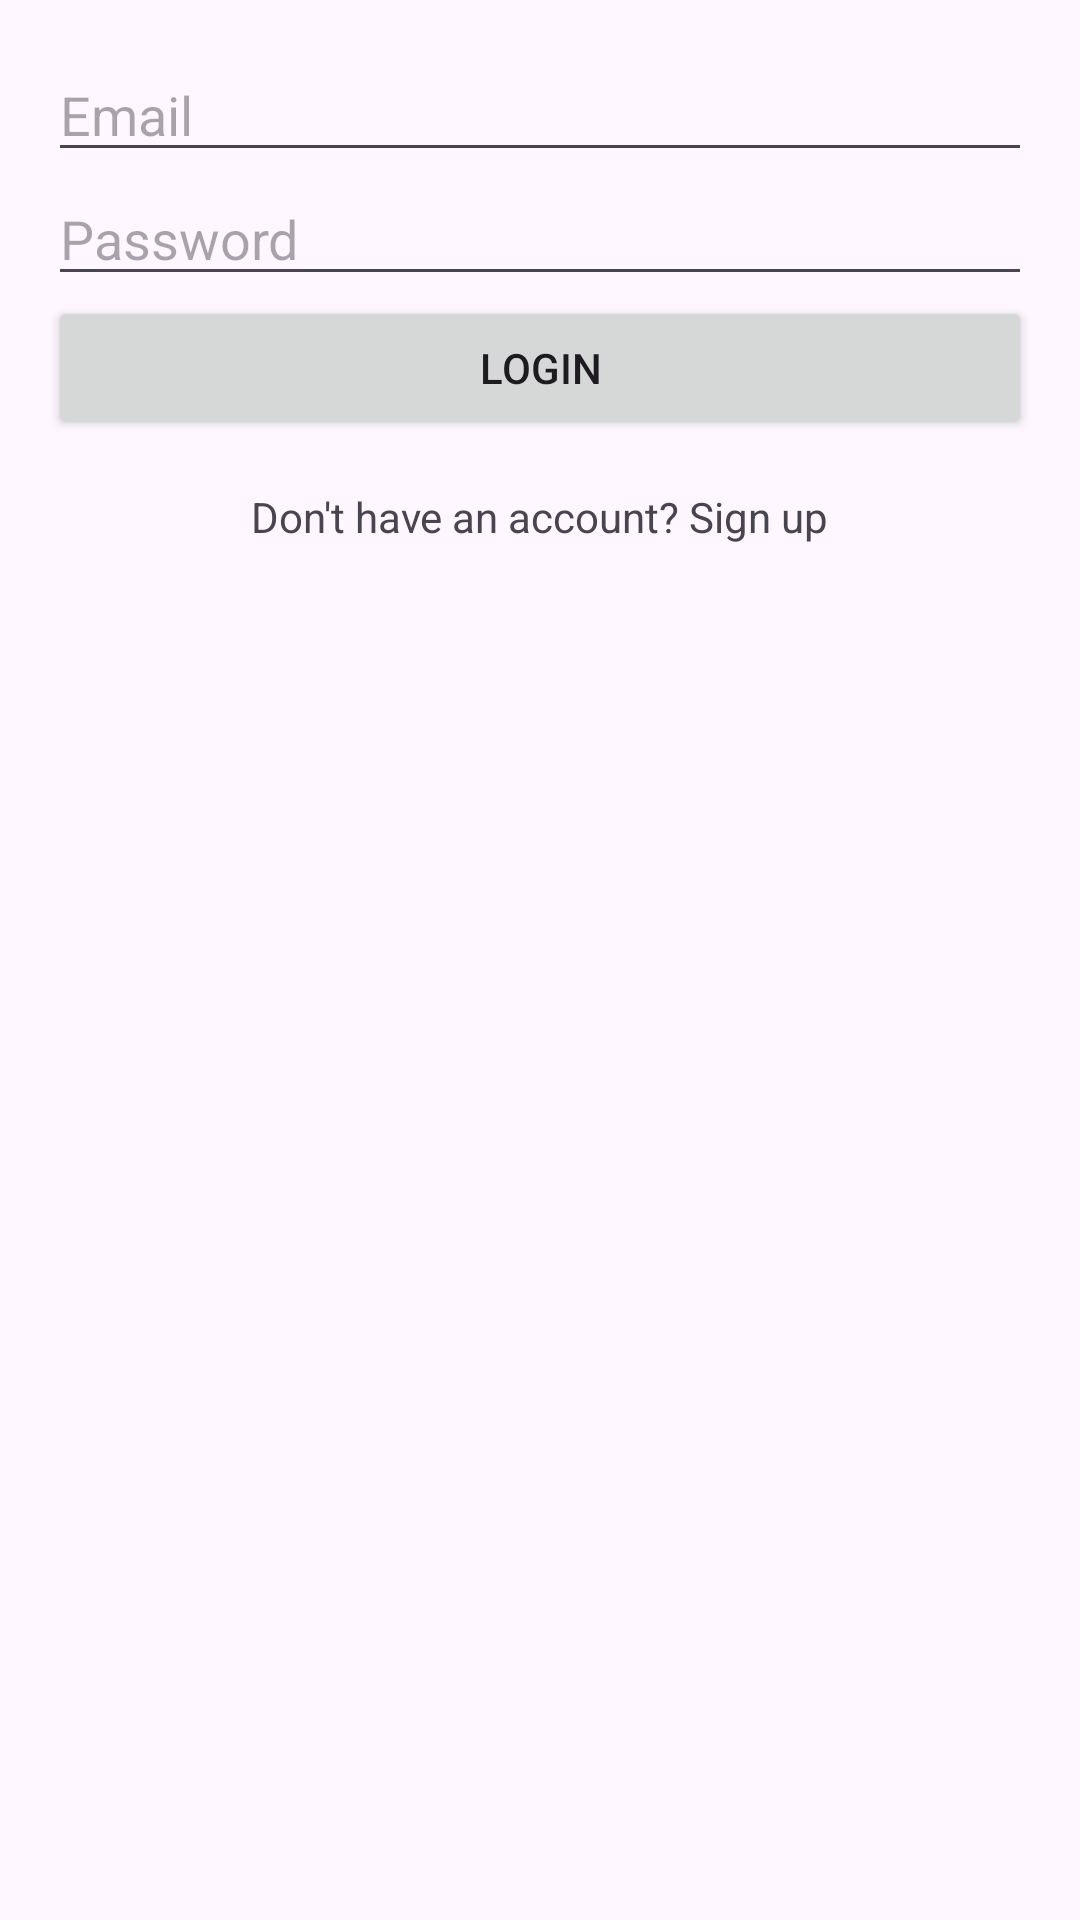

Write the Android layout XML for this screen, with the resource values it uses.
<!-- AndroidManifest.xml: application theme Theme.BookBazar -->
<!-- res/layout/auth_login.xml -->
<?xml version="1.0" encoding="utf-8"?>
<LinearLayout xmlns:android="http://schemas.android.com/apk/res/android"
    android:layout_width="match_parent"
    android:layout_height="match_parent"
    android:orientation="vertical"
    android:padding="16dp">

    <EditText
        android:id="@+id/login_email"
        android:layout_width="match_parent"
        android:layout_height="wrap_content"
        android:hint="Email"
        android:inputType="textEmailAddress" />

    <EditText
        android:id="@+id/login_password"
        android:layout_width="match_parent"
        android:layout_height="wrap_content"
        android:hint="Password"
        android:inputType="textPassword" />

    <Button
        android:id="@+id/login_button"
        android:layout_width="match_parent"
        android:layout_height="wrap_content"
        android:text="Login" />

    <TextView
        android:id="@+id/signup_redirect"
        android:layout_width="wrap_content"
        android:layout_height="wrap_content"
        android:layout_gravity="center"
        android:layout_marginTop="16dp"
        android:text="Don't have an account? Sign up" />

</LinearLayout>
<!-- resources referenced by this layout -->
<resources>
  <style name="Theme.BookBazar" parent="Base.Theme.BookBazar" />
  <style name="Base.Theme.BookBazar" parent="Theme.Material3.DayNight.NoActionBar">
          
          
      </style>
</resources>
